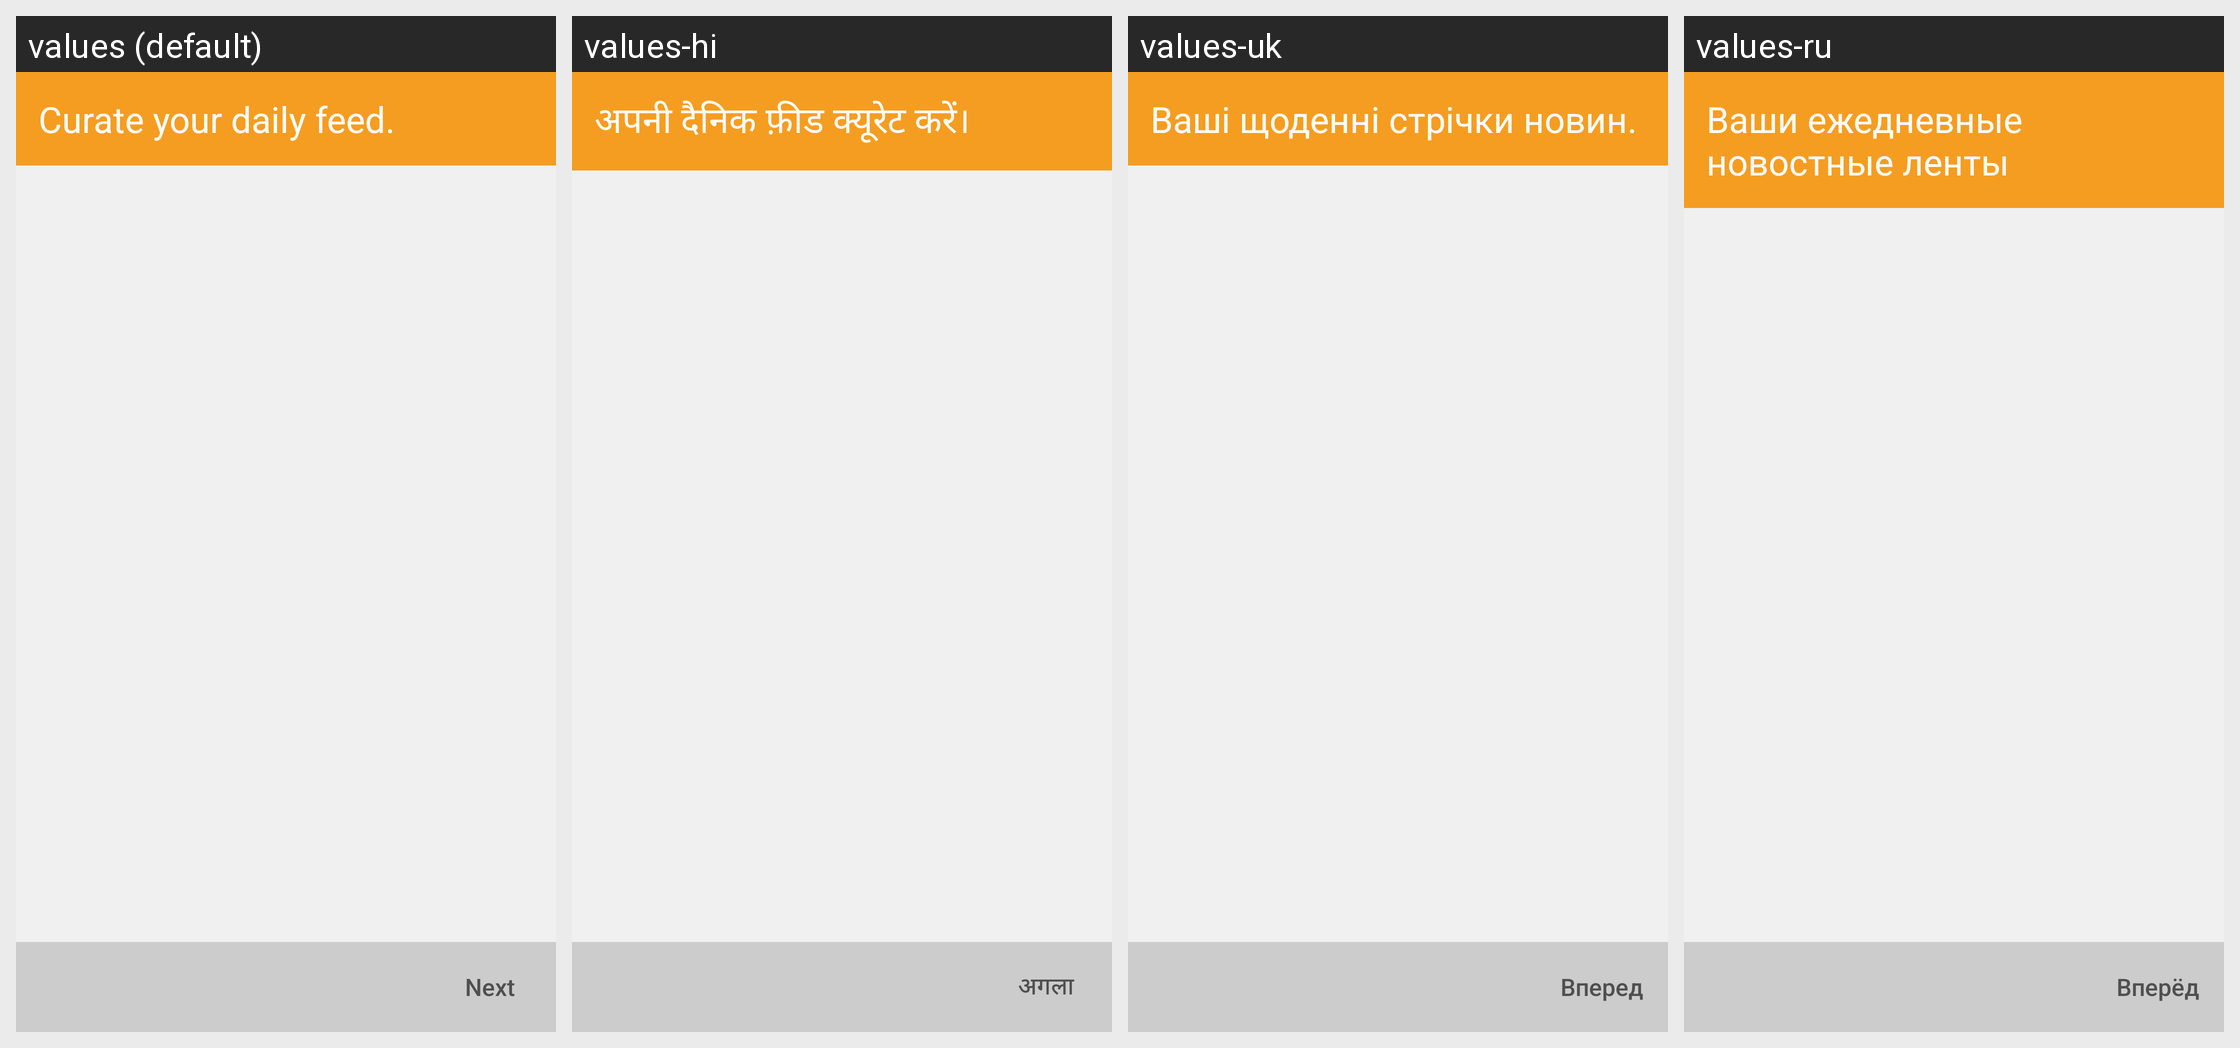

The same Android screen rendered under several of its app's locales, left to right. List the strings drawn on it with the default value and each locale's translation.
Android screen res/layout/onboarding_curate_feeds.xml rendered under 4 locales, left to right: values (default), values-hi, values-uk, values-ru. Device: Nexus 5 (rendered at 1080×1920; each locale shown at half size, 540×960, under a caption strip naming it); theme AppTheme.
Other locales in the repository, not shown: values-ar, values-az, values-br, values-de, values-es, values-es-rUS, values-fa, values-fr, values-hu, values-it, values-ja, values-nb-rNO, values-nl, values-pt-rBR, values-ta, values-te, values-tr, values-zh, values-zh-rTW.
Strings drawn on this screen, with the default value and each locale's value (text and hints the layout hard-codes, and strings that could not be matched under every locale, appear in the picture but are not listed):

onboarding_next
  values: Next
  values-hi: अगला
  values-uk: Вперед
  values-ru: Вперёд

onboarding_curate_feeds_title
  values: Curate your daily feed.
  values-hi: अपनी दैनिक फ़ीड क्यूरेट करें।
  values-uk: Ваші щоденні стрічки новин.
  values-ru: Ваши ежедневные новостные ленты
